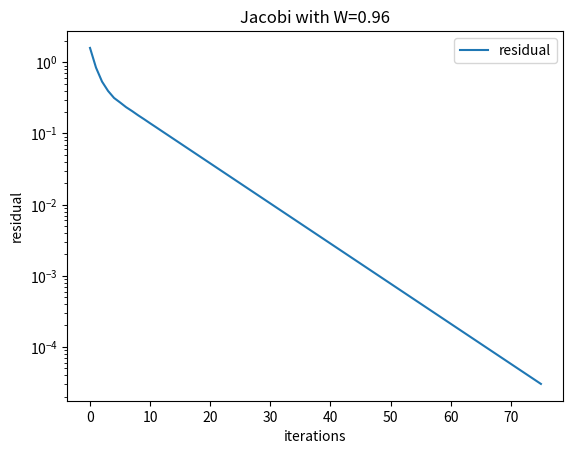
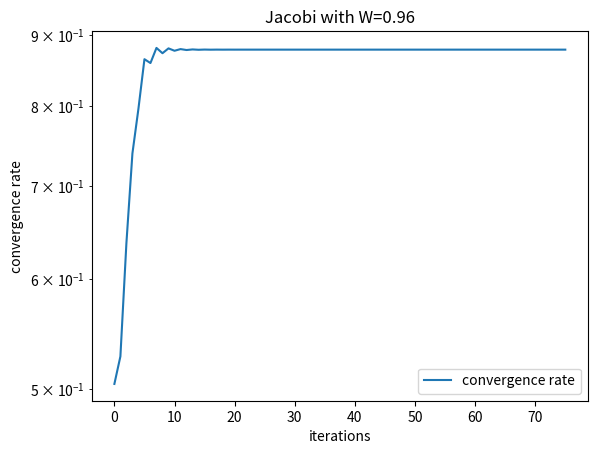

The script that saved these images, in order:
import numpy as np
from scipy.sparse import random
import scipy.sparse as sparse
import matplotlib.pyplot as plt


def ex1():
    n = 256
    A = _generate_matrix(n)
    b = np.random.rand(n, 1)
    x0 = np.array(np.zeros((n, 1), dtype=int))
    test_Jacobi(A, b, x0, w=1.0)
    test_Jacobi(A, b, x0)
    test_Gauss_Seidel(A, b, x0)
    test_Steepest_Descent(A, b, x0)
    test_Conjugate_Gradient(A, b, x0)


def _generate_matrix(n=256):
    A = random(n, n, 5 / n, dtype=float)
    v = np.random.rand(n)
    v = sparse.spdiags(v, 0, v.shape[0], v.shape[0], 'csr')
    return A.transpose() * v * A + 0.1 * sparse.eye(n)


def test_Jacobi(A, b, x0, w=0.35):
    x_ans = Jacobi(A.toarray(), b, x0, w)
    print("Jacobi x: \n %s" % x_ans)


def test_Gauss_Seidel(A, b, x0):
    x_ans = Gauss_Seidel(A.toarray(), b, x0)
    print("Gauss_Seidel x: \n %s" % x_ans)


def test_Steepest_Descent(A, b, x0):
    x_ans = Steepest_Descent(A.toarray(), b, x0)
    print("Steepest_Descent x: \n %s" % x_ans)


def test_Conjugate_Gradient(A, b, x0):
    x_ans = Conjugate_Gradient(A.toarray(), b, x0)
    print("Conjugate_Gradient x: \n %s" % x_ans)


def print_graph(data_queue, total_iterations, graph_type, method, w=1.0):
    x = []
    y = []
    for i in range(total_iterations + 1):
        x.append(i)
        y.append(data_queue.pop(0))
    fig, ax = plt.subplots()
    ax.semilogy(x, y)
    if method == "Jacobi":
        ax.set_title(method + " with W=" + str(w))
    else:
        ax.set_title(method)
    ax.set_xlabel("iterations")
    ax.set_ylabel(graph_type)
    ax.legend([graph_type])
    plt.show()


def _General_Iterative_Method(A, b, x0, M, N, max_iterations=200, epsilon=1e-2, w=1.0, method="General Iterative"):
    """
    Ax = b , we need to find x
    :param A: matrix in R^(n*n) A=N+M
    :param b: the solution
    :param x0: first guess
    :param M: matrix in R^(n*n) A=N+M
    :param N: matrix in R^(n*n) A=N+M
    :param max_iterations: max_iterations
    :param epsilon: algorithm stops when the delta is smaller the epsilon
    :return: x^k as the solution
    """

    residual_queue = []
    convergences_queue = []
    last_x = x0
    M_inverse = np.linalg.inv(M)
    curr_iter = 0
    while curr_iter < max_iterations:
        curr_x = (1 - w) * last_x + (w * M_inverse) @ (b - N @ last_x)
        c = np.linalg.norm(A @ curr_x - b, 2) / np.linalg.norm(b, 2)
        convergences_queue.append(np.linalg.norm(A @ curr_x - b, 2) / np.linalg.norm(A @ last_x - b, 2))
        residual_queue.append(np.linalg.norm(A @ curr_x - b, 2))
        if c < epsilon or curr_iter == max_iterations - 1:
            print_graph(residual_queue, curr_iter, "residual", method, w)
            print_graph(convergences_queue, curr_iter, "convergence rate", method, w)
            print("Number of Iterations: " + str(curr_iter))
            return curr_x
        last_x = curr_x
        curr_iter += 1
    return "failed"


def Jacobi(A, b, x0, w=0.35, max_iterations=200, epsilon=1e-3):
    D = np.diag(np.diag(A))
    U = np.triu(A) - D
    L = np.tril(A) - D

    return _General_Iterative_Method(A, b, x0, D, L + U, max_iterations, epsilon, w, "Jacobi")


def Gauss_Seidel(A, b, x0, max_iterations=200, epsilon=1e-2):
    D = np.diag(np.diag(A))
    U = np.triu(A) - D
    L = np.tril(A) - D

    return _General_Iterative_Method(A, b, x0, D + L, U, max_iterations, epsilon, 1, "Gauss Seidel")


def Steepest_Descent(A, b, x0, max_iterations=200, epsilon=1e-2):
    """
    Ax = b , we need to find x
    :param A: matrix in R^(n*n) SPD
    :param b: the solution
    :param x0: first guess
    :param max_iterations: max_iterations
    :param epsilon: algorithm stops when the delta is smaller the epsilon
    :return: x^k as the solution
    """

    last_x = x0
    last_r = b - A @ x0
    curr_iter = 0
    residual_queue = []
    convergences_queue = []
    while curr_iter < max_iterations:
        Ar = A @ last_r
        alpha = (last_r.transpose() @ last_r) / (last_r.transpose() @ Ar)
        curr_x = last_x + alpha * last_r
        curr_r = last_r - alpha * Ar
        c = np.linalg.norm(A @ curr_x - b, 2) / np.linalg.norm(b, 2)
        convergences_queue.append(np.linalg.norm(A @ curr_x - b, 2) / np.linalg.norm(A @ last_x - b, 2))
        residual_queue.append(np.linalg.norm(A @ curr_x - b, 2))
        if c < epsilon:
            print_graph(residual_queue, curr_iter, "residual", "Steepest Descent")
            print_graph(convergences_queue, curr_iter, "convergence rate", "Steepest Descent")
            print("Number of Iterations: " + str(curr_iter))
            return curr_x
        last_x = curr_x
        last_r = curr_r
        curr_iter += 1
    return "failed"


def Conjugate_Gradient(A, b, x0, max_iterations=200, epsilon=1e-2):
    """
    Ax = b , we need to find x
    :param A: matrix in R^(n*n) SPD
    :param b: the solution
    :param x0: first guess
    :param max_iterations: max_iterations
    :param epsilon: algorithm stops when the delta is smaller the epsilon
    :return: x^k as the solution
    """

    last_x = x0
    last_r = b - A @ x0
    last_p = last_r
    curr_iter = 0
    residual_queue = []
    convergences_queue = []
    while curr_iter < max_iterations:
        Ap = A @ last_p
        alpha = (last_r.transpose() @ last_r) / (last_p.transpose() @ Ap)
        curr_x = last_x + alpha * last_p
        curr_r = last_r - alpha * Ap
        c = np.linalg.norm(A @ curr_x - b, 2) / np.linalg.norm(b, 2)
        convergences_queue.append(np.linalg.norm(A @ curr_x - b, 2) / np.linalg.norm(A @ last_x - b, 2))
        residual_queue.append(np.linalg.norm(A @ curr_x - b, 2))
        if c < epsilon:
            print_graph(residual_queue, curr_iter, "residual", "Conjugate Gradient")
            print_graph(convergences_queue, curr_iter, "convergence rate", "Conjugate Gradient")
            print("Number of Iterations: " + str(curr_iter))
            return curr_x
        beta = (curr_r.transpose() @ curr_r) / (last_r.transpose() @ last_r)
        last_p = curr_r + beta * last_p
        last_x = curr_x
        last_r = curr_r
        curr_iter += 1
    return "failed"


def ex3c():
    A = np.array([[5, 4, 4, -1, 0],
                  [3, 12, 4, -5, -5],
                  [-4, 2, 6, 0, 3],
                  [4, 5, -7, 10, 2],
                  [1, 2, 5, 3, 10]])
    b = np.array([[1],
                  [1],
                  [1],
                  [1],
                  [1]])
    x0 = np.array(np.zeros((5, 1), dtype=int))
    x = GMRES_1(A, b, x0)
    print("x: \n %s" % x)


def GMRES_1(A, b, x0, max_iterations=50):
    """
    Ax = b , we need to find x
    :param A: matrix in R^(n*n) SPD
    :param b: the solution
    :param x0: first guess
    :param max_iterations: max_iterations
    :return: x^k as the solution
    """

    last_x = x0
    curr_x = last_x
    last_r = b - A @ x0
    curr_iter = 0
    residual_queue = []
    while curr_iter < max_iterations:
        Ar = A @ last_r
        alpha = (last_r.transpose() @ Ar) / (Ar.transpose() @ Ar)
        curr_x = last_x + alpha * last_r
        curr_r = last_r - alpha * Ar
        c = np.linalg.norm(A @ curr_x - b, 2) / np.linalg.norm(b, 2)
        residual_queue.append(np.linalg.norm(A @ curr_x - b, 2))
        if curr_iter == max_iterations - 1:
            print_graph(residual_queue, curr_iter, "residual", "GMRES(1)")
        last_x = curr_x
        last_r = curr_r
        curr_iter += 1
    print("Number of Iterations: " + str(curr_iter))

    return curr_x


def ex4a():
    L = np.array([[2, -1, -1, 0, 0, 0, 0, 0, 0, 0],
                  [-1, 2, -1, 0, 0, 0, 0, 0, 0, 0],
                  [-1, -1, 3, -1, 0, 0, 0, 0, 0, 0],
                  [0, 0, -1, 5, -1, 0, -1, 0, -1, -1],
                  [0, 0, 0, -1, 4, -1, -1, -1, 0, 0],
                  [0, 0, 0, 0, -1, 3, -1, -1, 0, 0],
                  [0, 0, 0, -1, -1, -1, 5, -1, 0, -1],
                  [0, 0, 0, 0, -1, -1, -1, 4, 0, -1],
                  [0, 0, 0, -1, 0, 0, 0, 0, 2, -1],
                  [0, 0, 0, -1, 0, 0, -1, -1, -1, 4]])
    b = np.array([[1],
                  [-1],
                  [1],
                  [-1],
                  [1],
                  [-1],
                  [1],
                  [-1],
                  [1],
                  [-1]])
    x0 = np.array(np.zeros((10, 1), dtype=int))

    x = Jacobi(L, b, x0, max_iterations=200, epsilon=1e-5, w=0.96)
    print("x: \n %s" % x)


def ex4b():
    L = np.array([[2, -1, -1, 0, 0, 0, 0, 0, 0, 0],
                  [-1, 2, -1, 0, 0, 0, 0, 0, 0, 0],
                  [-1, -1, 3, -1, 0, 0, 0, 0, 0, 0],
                  [0, 0, -1, 5, -1, 0, -1, 0, -1, -1],
                  [0, 0, 0, -1, 4, -1, -1, -1, 0, 0],
                  [0, 0, 0, 0, -1, 3, -1, -1, 0, 0],
                  [0, 0, 0, -1, -1, -1, 5, -1, 0, -1],
                  [0, 0, 0, 0, -1, -1, -1, 4, 0, -1],
                  [0, 0, 0, -1, 0, 0, 0, 0, 2, -1],
                  [0, 0, 0, -1, 0, 0, -1, -1, -1, 4]])
    b = np.array([[1],
                  [-1],
                  [1],
                  [-1],
                  [1],
                  [-1],
                  [1],
                  [-1],
                  [1],
                  [-1]])
    x0 = np.array(np.zeros((10, 1), dtype=int))

    M1 = L[0:3, 0:3]
    M2 = L[3:10, 3:10]
    M = np.block([[M1, np.zeros((3, 7))],
                  [np.zeros((7, 3)), M2]])
    N = L - M

    x = _General_Iterative_Method(L, b, x0, M, N, max_iterations=200, epsilon=1e-5, w=0.7, method="Jacobi")
    print("x: \n %s" % x)


def ex4c():
    L = np.array([[2, -1, -1, 0, 0, 0, 0, 0, 0, 0],
                  [-1, 2, -1, 0, 0, 0, 0, 0, 0, 0],
                  [-1, -1, 3, -1, 0, 0, 0, 0, 0, 0],
                  [0, 0, -1, 5, -1, 0, -1, 0, -1, -1],
                  [0, 0, 0, -1, 4, -1, -1, -1, 0, 0],
                  [0, 0, 0, 0, -1, 3, -1, -1, 0, 0],
                  [0, 0, 0, -1, -1, -1, 5, -1, 0, -1],
                  [0, 0, 0, 0, -1, -1, -1, 4, 0, -1],
                  [0, 0, 0, -1, 0, 0, 0, 0, 2, -1],
                  [0, 0, 0, -1, 0, 0, -1, -1, -1, 4]])
    b = np.array([[1],
                  [-1],
                  [1],
                  [-1],
                  [1],
                  [-1],
                  [1],
                  [-1],
                  [1],
                  [-1]])
    x0 = np.array(np.zeros((10, 1), dtype=int))

    # Swapping L Rows 4,8 and Columns 4,8
    L_Swap = L
    L_Swap[[3, 7]] = L_Swap[[7, 3]]
    L_Swap[:, [3, 7]] = L_Swap[:, [7, 3]]

    M1 = L_Swap[0:3, 0:3]
    M2 = L_Swap[3:7, 3:7]
    M3 = L_Swap[7:10, 7:10]
    M = np.block([[M1, np.zeros((3, 7))],
                  [np.zeros((4, 3)), M2, np.zeros((4, 3))],
                  [np.zeros((3, 7)), M3]])
    N = L_Swap - M

    x = _General_Iterative_Method(L_Swap, b, x0, M, N, max_iterations=200, epsilon=1e-5, w=0.7, method="Jacobi")
    print("x: \n %s" % x)


if __name__ == "__main__":
    # ex1()
    # ex3c()
     ex4a()
    # ex4b()
    # ex4c()
